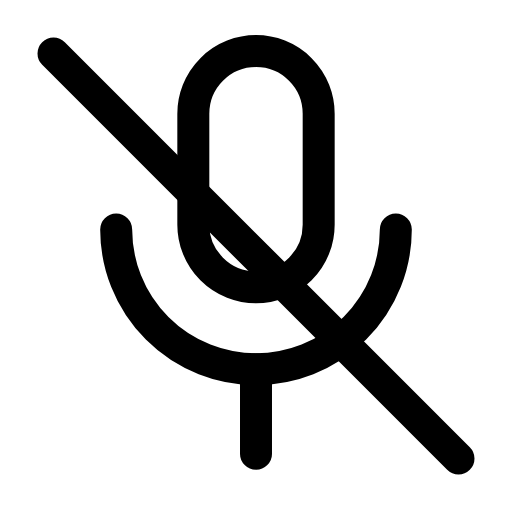
t = 0.00 s
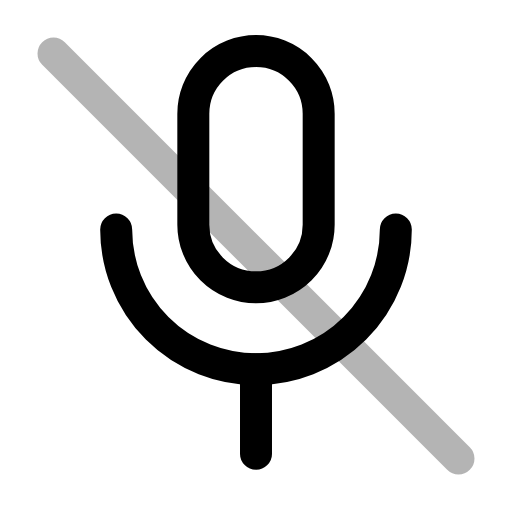
t = 0.22 s
t = 0.44 s: frame unchanged from t = 0.00 s, image omitted
t = 0.68 s: frame unchanged from t = 0.00 s, image omitted
t = 0.92 s: frame unchanged from t = 0.00 s, image omitted
t = 1.16 s: frame unchanged from t = 0.00 s, image omitted

The animated SVG that drew these frames (rendered in a browser with its animation timeline set to each time). Animation: 1 SMIL element (animate=1); one cycle of 1.40 s, repeats indefinitely.

<svg xmlns="http://www.w3.org/2000/svg" width="24" height="24" viewBox="0 0 24 24" fill="none"><g transform="translate(-1.56 -1.56) scale(1.13)"><path stroke="currentColor" stroke-width="1.327" stroke-linecap="round" stroke-linejoin="round" fill="none" d="M9.4 6.1A2.6 2.6 0 0 1 14.6 6.1L14.6 10.7A2.6 2.6 0 0 1 9.4 10.7L9.4 6.1Z"></path><path stroke="currentColor" stroke-width="1.327" stroke-linecap="round" stroke-linejoin="round" fill="none" d="M6.2 10.9A5.8 5.8 0 0 0 17.8 10.9"></path><line stroke="currentColor" stroke-width="1.327" stroke-linecap="round" stroke-linejoin="round" fill="none" x1="12" y1="16.7" x2="12" y2="20.2"></line><line stroke="currentColor" stroke-width="1.327" stroke-linecap="round" stroke-linejoin="round" fill="none" x1="3.6" y1="3.6" x2="20.4" y2="20.4"><animate attributeName="opacity" values="1;1;0.15;1;1;1;1;0.15;1;1;1" keyTimes="0;0.144;0.207;0.27;0.45;0.6;0.72;0.762;0.804;0.9;1" dur="1.4s" repeatCount="indefinite" calcMode="spline" keySplines="0.16 1 0.3 1;0.16 1 0.3 1;0.16 1 0.3 1;0.16 1 0.3 1;0.16 1 0.3 1;0.16 1 0.3 1;0.16 1 0.3 1;0.16 1 0.3 1;0.16 1 0.3 1;0.16 1 0.3 1"/></line></g></svg>
